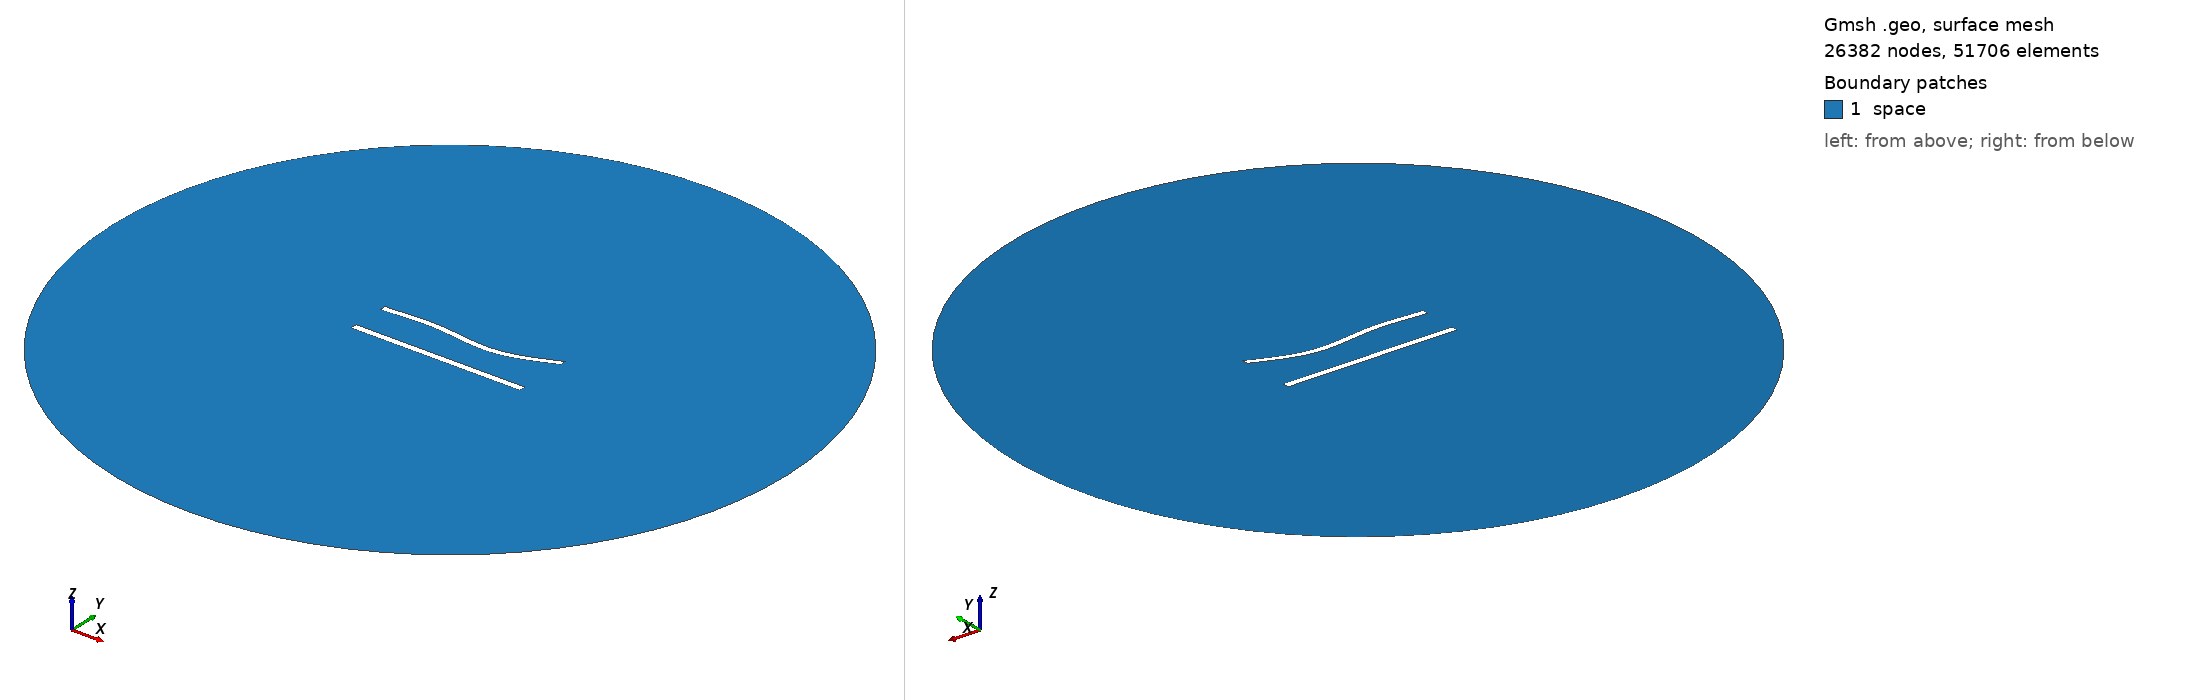

Gmsh geometry script, surface-meshed: 26382 nodes, 51706 surface elements. Boundary patches (legend numbers): 1 space. Left view from above one corner, right view from below the opposite corner. Legend entries are the model's physical surfaces. The drawing asked Gmsh for element sizes between 1% and 20% of the model's largest extent; the script's own settings can give other sizes.

=== 548.geo (drawn) ===
//---------------------------------------
// Geometry kernel
//---------------------------------------

SetFactory("OpenCASCADE");



//---------------------------------------
// Parameters of the geometry
//---------------------------------------

// Overetch of the upper plate
overetch = 0.125;

// Distance between the plates
distance = 22.5;

// Discretization over the x axis (for the deformation)
nx = 50; 

// Length of the plate
L = 100 - overetch; 

// Number of modes
n = 4; 

// 1st mode coefficient
coeff(1) = 1.5;
beta(1) = 0.596864 * 3.1415926535 / L;

// 2nd mode coefficient
coeff(2) = -1.5;
beta(2) = 1.49418 * 3.1415926535 / L;

// 3rd mode coefficient
coeff(3) = 1.5;
beta(3) = 2.50025 * 3.1415926535 / L;

// 4th mode coefficient
coeff(4) = 0.0;
beta(4) = 3.49999 * 3.1415926535 / L;



//---------------------------------------
// Upper plate (deformed rectangle)
//---------------------------------------

// Coordiantes of the upper plate
xmin = -50;
xmax = 50 - overetch;

// Height of the upper plate
yheight = 4 - 2 * overetch;

// Indexes of the points
UpperID[] = {};
LowerID[] = {};
LeftID[] = {};
RightID[] = {};

// Point index
p = 1;

// Horizontal edges
For i In {1:nx}
    x = xmin + (i-1)*(xmax - xmin)/(nx-1);

    y_bottom = distance / 2 + overetch;
    For j In {1:n}
        C = (Cosh(beta(j)*L) + Cos(beta(j)*L)) / (Sinh(beta(j)*L) + Sin(beta(j)*L));
        y_bottom  = y_bottom + coeff(j) * (Cosh(beta(j)*(x+50)) - Cos(beta(j)*(x+50)) - C * (Sinh(beta(j)*(x+50)) - Sin(beta(j)*(x+50))));
    EndFor

    y_top = y_bottom + yheight;

    Point(p) = {x, y_top, 0, 1.0};
    UpperID[i] = p;
    p = p + 1;

    Point(p) = {x, y_bottom, 0, 1.0};
    LowerID[i] = p;
    p = p + 1;
EndFor

// Create point lists
UpperPts[] = {}; LowerPts[] = {};
For i In {1:nx}
  UpperPts[] += {UpperID[i]};
  LowerPts[] += {LowerID[i]};
EndFor

// Build splines
Spline(1) = {UpperPts[]};
Spline(2) = {LowerPts[]};
Line(3) = {LowerPts[nx-1], UpperPts[nx-1]};
Line(4) = {LowerPts[0], UpperPts[0]};

// Build the plane surface
Curve Loop(1) = {2, 3, -1, -4};
Plane Surface(1) = {1};



//---------------------------------------
// Lower plate (rectangle)
//---------------------------------------

// Vertices
Point(1001) = {-50, -distance/2, 0, 1.0};
Point(1002) = { 50, -distance/2, 0, 1.0};
Point(1003) = { 50,  -distance/2 + 4, 0, 1.0};
Point(1004) = {-50,  -distance/2 + 4, 0, 1.0};

// Edges
Line(5) = {1001, 1002};
Line(6) = {1002, 1003};
Line(7) = {1003, 1004};
Line(8) = {1004, 1001};

// Plane surface
Line Loop(2) = {5, 6, 7, 8};
Plane Surface(2) = {2}; 



//---------------------------------------
// Outer (fictious) boundary
//---------------------------------------

// Points
Point(1005) = {0, 0, 0};       // Center
Point(1006) = {200, 0, 0};     // Start point
Point(1007) = {0, 200, 0};     // 90 degrees
Point(1008) = {-200, 0, 0};    // 180 degrees
Point(1009) = {0, -200, 0};    // 270 degrees

// Circle arcs (each needs start, center, end)
Circle(9) = {1006, 1005, 1007};
Circle(10) = {1007, 1005, 1008};
Circle(11) = {1008, 1005, 1009};
Circle(12) = {1009, 1005, 1006};

// Plane surface for the entire domain
Curve Loop(3) = {9, 10, 11, 12};
Surface(3) = {3};

// Subtract the plates from the whole domain to obtain the actual domain where we want to solve the equations
BooleanDifference{ Surface{3}; Delete; }{ Surface{1}; Surface{2}; Delete; }




//---------------------------------------
// Transfinite Lines/Curves
//---------------------------------------

// Set the number of points on the boundaries
r = 6;
d = 0.15;

// Plates
Transfinite Curve {1} = 50*r/4 Using Progression 1;
Transfinite Line {2} = 50*r Using Progression 1;
Transfinite Curve {3, 4} = 2*r Using Progression 1+d;
Transfinite Line {5} = 50*r/4 Using Progression 1;
Transfinite Line {7} = 50*r Using Progression 1;
Transfinite Line {6} = 2*r Using Progression 1-d;
Transfinite Line {8} = 2*r Using Progression 1+d;

// Outer boundary
Transfinite Line {9, 10, 11, 12} = 20 Using Progression 1;



//---------------------------------------
// Physical groups
//---------------------------------------                

// Physical curves (boundaries)
Physical Line("force_segment", 10) = {2};
Physical Line("upper_plate", 11) = {1, 3, 4};
Physical Line("lower_plate", 12) = {5, 6, 7, 8};
Physical Line("boundary", 20) = {9, 10, 11, 12};

// Physical Surfaces
Physical Surface("space", 30) = {3};



//---------------------------------------
// 6. Generate the Mesh
//---------------------------------------

// 2D mesh generation
Mesh 2;
